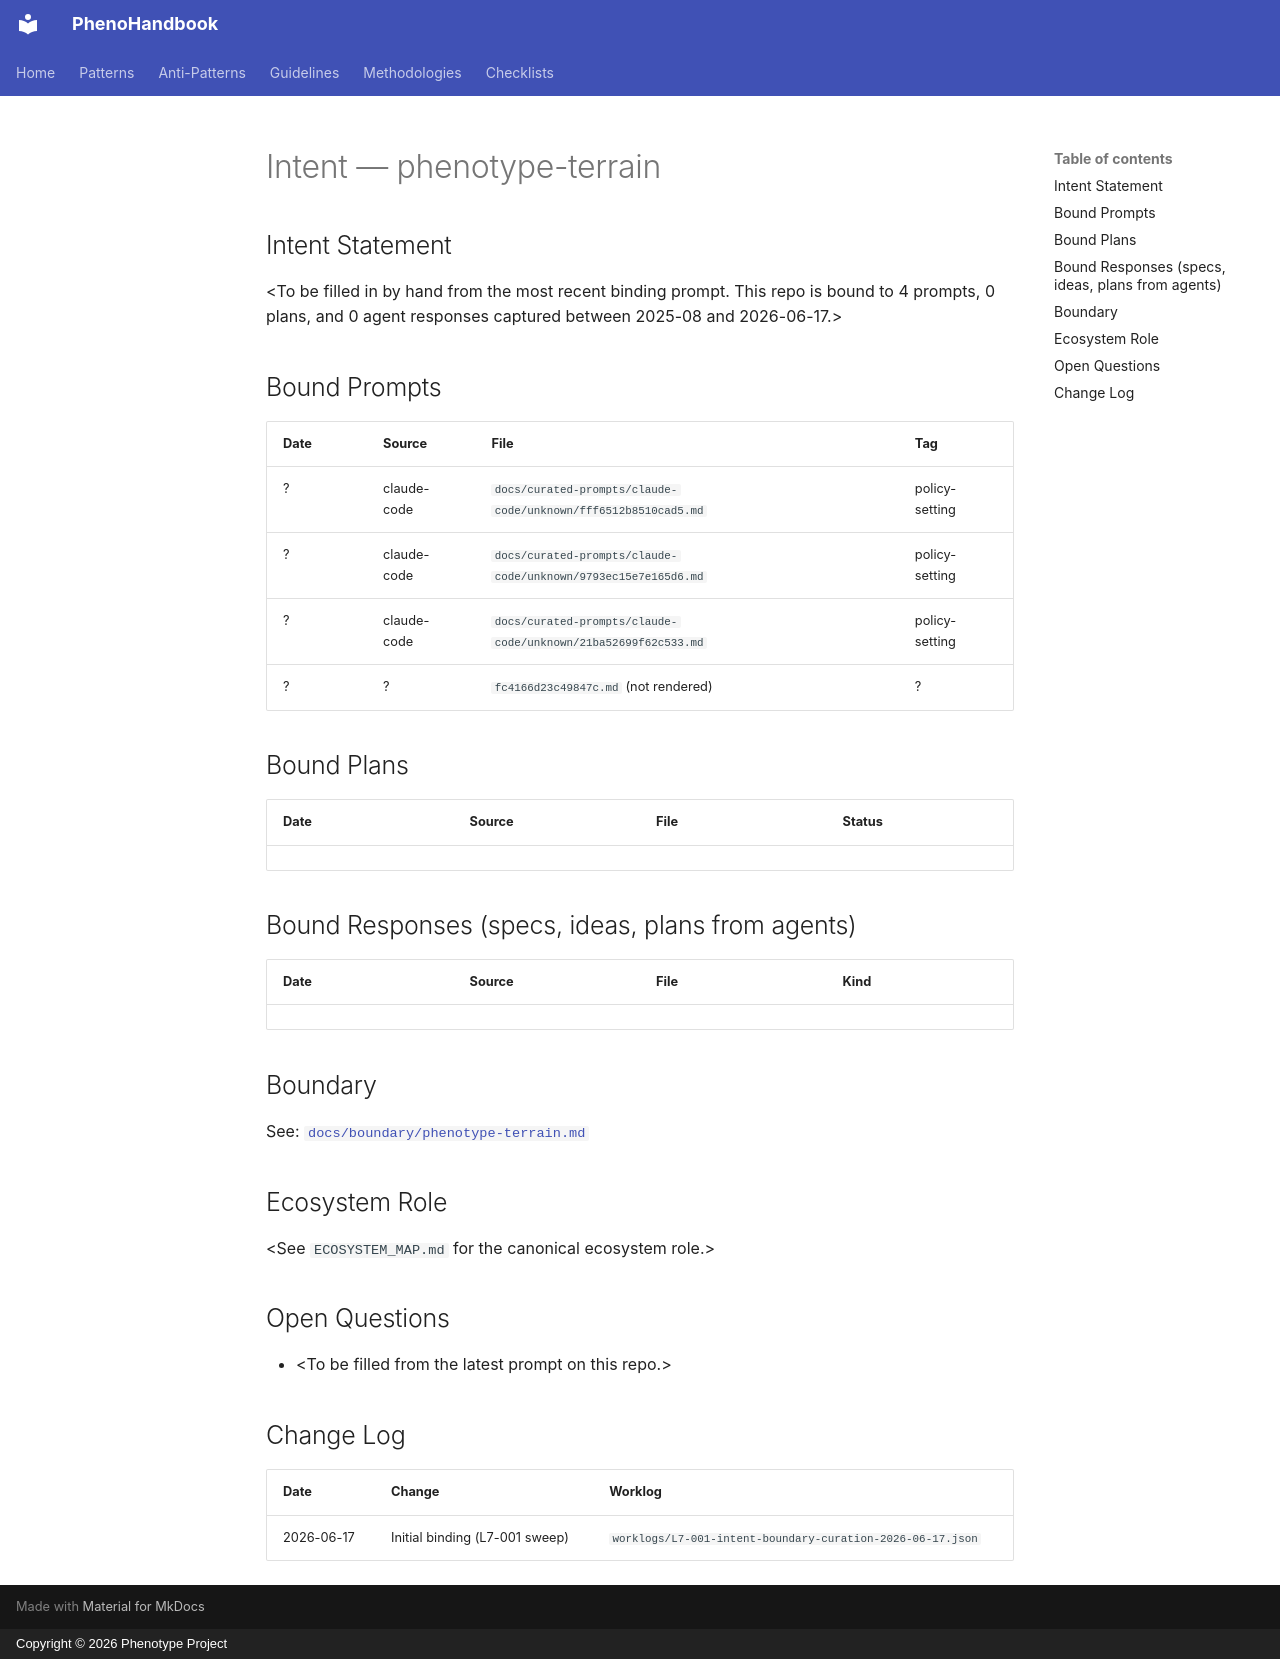

repository: KooshaPari/PhenoShared · page: intent/phenotype-terrain/index.html · generator: mkdocs · copyright: Copyright © 2026 Phenotype Project

---
repo: "phenotype-terrain"
aliases: []
role: unknown
status: active
last_verified: 2026-06-17
bound_prompts: 4
bound_plans: 0
bound_responses: 0
device: macbook
---

# Intent — phenotype-terrain

## Intent Statement

&lt;To be filled in by hand from the most recent binding prompt. This repo is bound to 4 prompts, 0 plans, and 0 agent responses captured between 2025-08 and 2026-06-17.>

## Bound Prompts

| Date | Source | File | Tag |
| ---- | ------ | ---- | --- |
| ? | claude-code | `docs/curated-prompts/claude-code/unknown/fff6512b8510cad5.md` | policy-setting |
| ? | claude-code | `docs/curated-prompts/claude-code/unknown/9793ec15e7e165d6.md` | policy-setting |
| ? | claude-code | `docs/curated-prompts/claude-code/unknown/21ba52699f62c533.md` | policy-setting |
| ? | ? | `fc4166d23c49847c.md` (not rendered) | ? |

## Bound Plans

| Date | Source | File | Status |
| ---- | ------ | ---- | ------ |

## Bound Responses (specs, ideas, plans from agents)

| Date | Source | File | Kind |
| ---- | ------ | ---- | ---- |

## Boundary

See: [`docs/boundary/phenotype-terrain.md`](../boundary/phenotype-terrain.md)

## Ecosystem Role

&lt;See `ECOSYSTEM_MAP.md` for the canonical ecosystem role.>

## Open Questions

- &lt;To be filled from the latest prompt on this repo.>

## Change Log

| Date | Change | Worklog |
| ---- | ------ | ------- |
| 2026-06-17 | Initial binding (L7-001 sweep) | `worklogs/L7-001-intent-boundary-curation-2026-06-17.json` |
